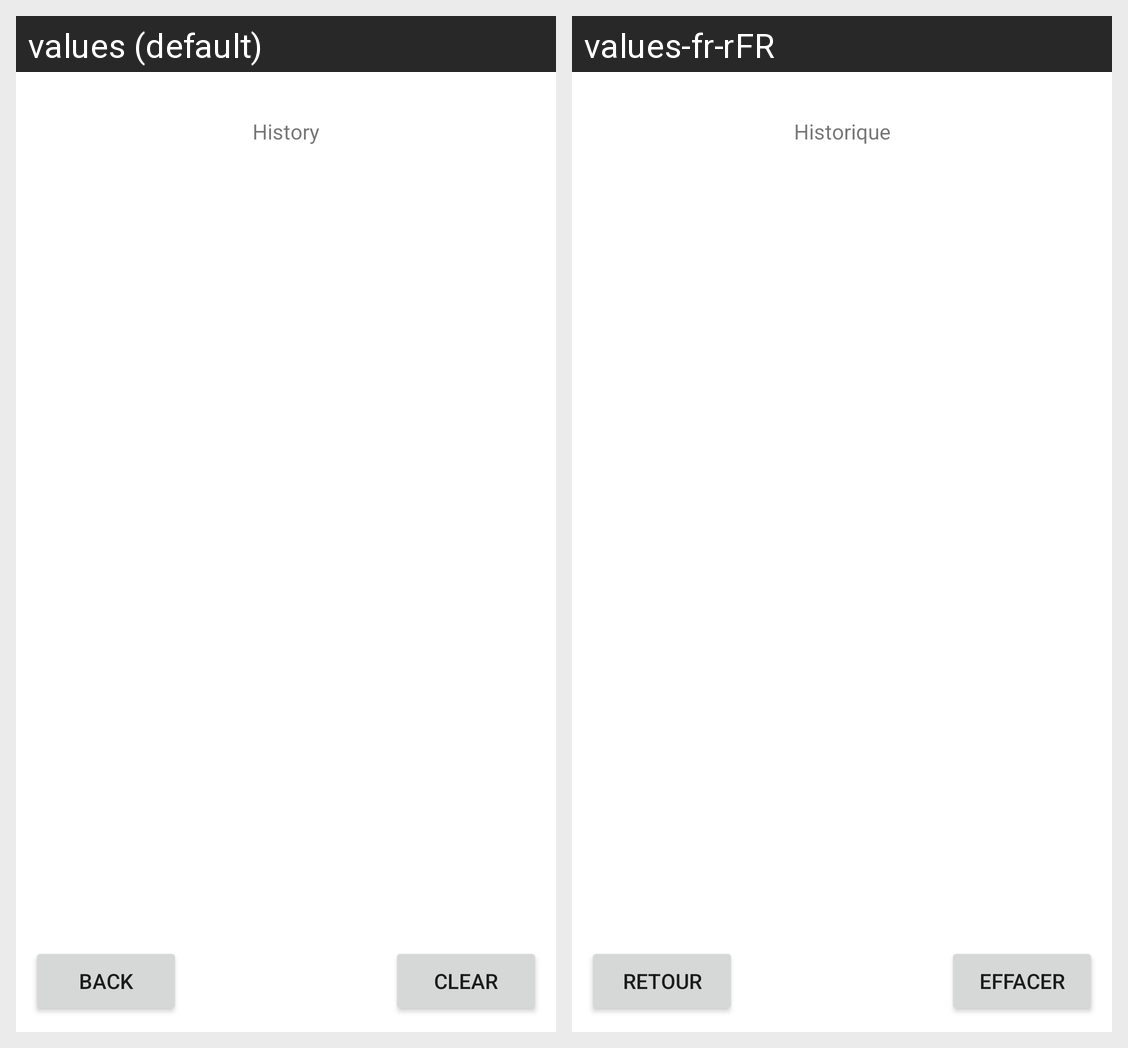

For this localized Android screen grid, give each drawn string resource with its value in every locale shown.
Android screen res/layout/activity_history.xml rendered under 2 locales, left to right: values (default), values-fr-rFR. Device: Nexus 5 (rendered at 1080×1920; each locale shown at half size, 540×960, under a caption strip naming it); theme Theme.Silverguide.
Strings drawn on this screen, with the default value and each locale's value (text and hints the layout hard-codes, and strings that could not be matched under every locale, appear in the picture but are not listed):

history_title
  values: History
  values-fr-rFR: Historique

historyButtonBack
  values: Back
  values-fr-rFR: Retour

historyButtonClear
  values: Clear
  values-fr-rFR: Effacer
